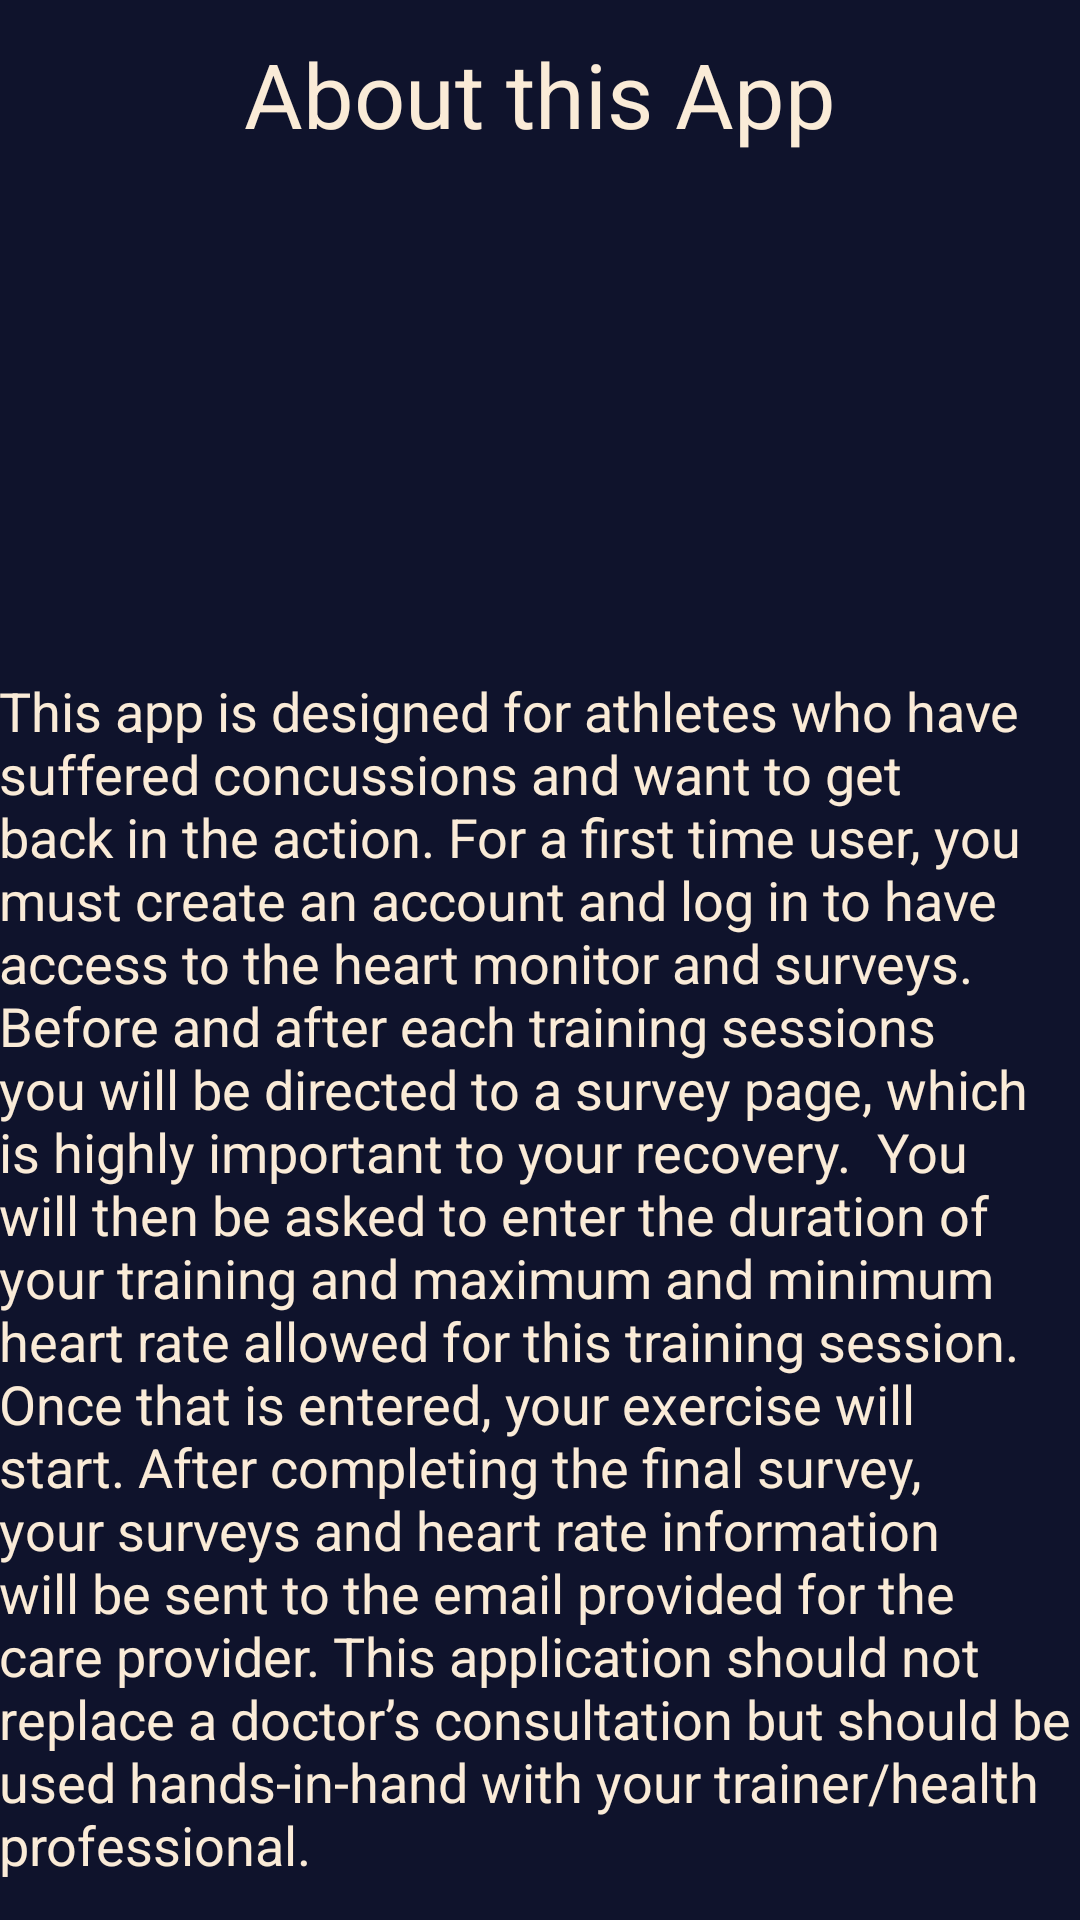

Here is an Android app screen rendered from its layout file. Give the layout XML and the strings, colors and styles it references.
<!-- AndroidManifest.xml: application theme AppTheme -->
<!-- res/layout/activity_about.xml -->
<?xml version="1.0" encoding="utf-8"?>
<RelativeLayout xmlns:android="http://schemas.android.com/apk/res/android"
    xmlns:tools="http://schemas.android.com/tools"
    android:id="@+id/activity_about"
    android:layout_width="match_parent"
    android:layout_height="match_parent"
    android:background="@color/colorPrimaryDark"
    android:paddingBottom="@dimen/activity_vertical_margin"
    android:paddingLeft="@dimen/activity_horizontal_margin"
    android:paddingRight="@dimen/activity_horizontal_margin"
    android:paddingTop="@dimen/activity_vertical_margin"
    tools:context="com.example.concussionapp.AboutActivity">

    <TextView
        android:text="About this App"
        android:layout_width="wrap_content"
        android:textColor="#faebd7"
        android:layout_height="wrap_content"
        android:id="@+id/AboutTittle"
        android:textSize="30sp"
        android:layout_alignParentTop="true"
        android:layout_centerHorizontal="true"
        android:layout_marginTop="11dp" />

    <TextView
        android:text="This app is designed for athletes who have suffered concussions and want to get back in the action. For a first time user, you must create an account and log in to have access to the heart monitor and surveys. Before and after each training sessions you will be directed to a survey page, which is highly important to your recovery.  You will then be asked to enter the duration of your training and maximum and minimum heart rate allowed for this training session. Once that is entered, your exercise will start. After completing the final survey, your surveys and heart rate information will be sent to the email provided for the care provider. This application should not replace a doctor’s consultation but should be used hands-in-hand with your trainer/health professional. "
        android:layout_width="match_parent"
        android:layout_height="wrap_content"
        android:textColor="#faebd7"
        android:id="@+id/AboutUs"
        android:textSize="18sp"
        android:layout_alignParentBottom="true"
        android:layout_alignParentStart="true"
        android:layout_marginBottom="13dp" />

</RelativeLayout>
<!-- resources referenced by this layout -->
<resources>
  <color name="colorPrimaryDark">#0f132c</color>
  <style name="AppTheme" parent="Theme.AppCompat.Light.NoActionBar">
          
          <item name="colorPrimary">@color/colorPrimary</item>
          <item name="colorPrimaryDark">@color/colorPrimaryDark</item>
          <item name="colorAccent">@color/colorAccent</item>
      </style>
  <color name="colorPrimary">#9a46be</color>
  <color name="colorAccent">#FF4081</color>
</resources>
